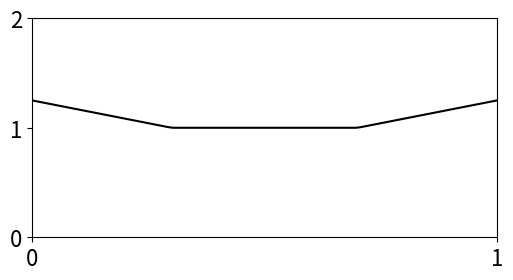

Write Python code to recreate this figure. (Note: this script raises an exception after producing the figure.)

import matplotlib.pyplot as plt
from scipy.interpolate import interp1d

import matplotlib as mpl

mpl.rcParams.update({ #'figure.figsize': (6.0,4.0),                                                                                                                                                                                                                                                           
 'figure.facecolor': (1,1,1,0), # play nicely with white background in the Qt and notebook                                                                                                                                                                                                                    
 'figure.edgecolor': (1,1,1,0),
 'font.size': 16, # 12pt labels get cutoff on 6x4 logplots, so use 10pt.                                                                                                                                                                                                                                      
 'figure.dpi': 72, # 72 dpi matches SVG/qtconsole                                                                                                                                                                                                                                                             
  'figure.subplot.bottom' : .15, # 10pt still needs a little more room on the xlabel                                                                                                                                                                                                                          
  'axes.labelsize':22,
#    'text.usetex':True,
})

import numpy as np

x = np.linspace(0,1,100)
y = interp1d([0,0.3,0.7,1.0],[1.25,1,1,1.25])(x)

plt.figure(figsize=(6,3))
plt.plot(x,y, 'k-')
#plt.xlabel('Relative position along bivalent')
#plt.ylabel('RI density')
plt.ylim(0,2)
plt.xlim(0,1)
plt.xticks([0,1])
plt.yticks([0,1,2])
plt.savefig('../output/simulation_figures/f_plot_s1.svg')


